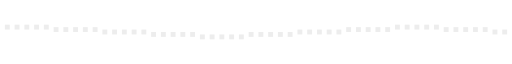
t = 0.00 s
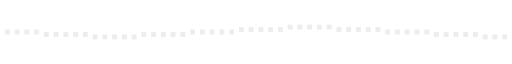
t = 2.55 s
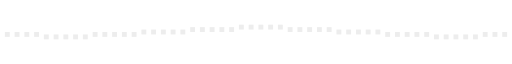
t = 2.80 s
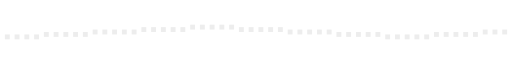
t = 3.05 s
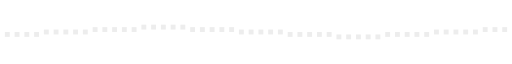
t = 3.30 s
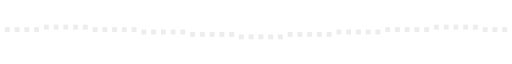
t = 3.80 s

The animated SVG that drew these frames (rendered in a browser with its animation timeline set to each time). Animation: 1 CSS @keyframes rule; one cycle of 4.55 s, repeats indefinitely.

<svg xmlns="http://www.w3.org/2000/svg" width="840" height="40" viewBox="0 0 840 40" shape-rendering="crispEdges" role="img" aria-label="pixel divider"><title>pixel divider</title><style>
.px{fill:#ededed}
.wave{animation:wave 2s steps(4,end) infinite}
@keyframes wave{0%,100%{transform:translateY(-8px)}50%{transform:translateY(8px)}}
@media (prefers-reduced-motion: reduce){*{animation:none!important}}
</style><rect class="px wave" x="8" y="16" width="8" height="8" style="animation-delay:-0.00s"/><rect class="px wave" x="24" y="16" width="8" height="8" style="animation-delay:-0.05s"/><rect class="px wave" x="40" y="16" width="8" height="8" style="animation-delay:-0.10s"/><rect class="px wave" x="56" y="16" width="8" height="8" style="animation-delay:-0.15s"/><rect class="px wave" x="72" y="16" width="8" height="8" style="animation-delay:-0.20s"/><rect class="px wave" x="88" y="16" width="8" height="8" style="animation-delay:-0.25s"/><rect class="px wave" x="104" y="16" width="8" height="8" style="animation-delay:-0.30s"/><rect class="px wave" x="120" y="16" width="8" height="8" style="animation-delay:-0.35s"/><rect class="px wave" x="136" y="16" width="8" height="8" style="animation-delay:-0.40s"/><rect class="px wave" x="152" y="16" width="8" height="8" style="animation-delay:-0.45s"/><rect class="px wave" x="168" y="16" width="8" height="8" style="animation-delay:-0.50s"/><rect class="px wave" x="184" y="16" width="8" height="8" style="animation-delay:-0.55s"/><rect class="px wave" x="200" y="16" width="8" height="8" style="animation-delay:-0.60s"/><rect class="px wave" x="216" y="16" width="8" height="8" style="animation-delay:-0.65s"/><rect class="px wave" x="232" y="16" width="8" height="8" style="animation-delay:-0.70s"/><rect class="px wave" x="248" y="16" width="8" height="8" style="animation-delay:-0.75s"/><rect class="px wave" x="264" y="16" width="8" height="8" style="animation-delay:-0.80s"/><rect class="px wave" x="280" y="16" width="8" height="8" style="animation-delay:-0.85s"/><rect class="px wave" x="296" y="16" width="8" height="8" style="animation-delay:-0.90s"/><rect class="px wave" x="312" y="16" width="8" height="8" style="animation-delay:-0.95s"/><rect class="px wave" x="328" y="16" width="8" height="8" style="animation-delay:-1.00s"/><rect class="px wave" x="344" y="16" width="8" height="8" style="animation-delay:-1.05s"/><rect class="px wave" x="360" y="16" width="8" height="8" style="animation-delay:-1.10s"/><rect class="px wave" x="376" y="16" width="8" height="8" style="animation-delay:-1.15s"/><rect class="px wave" x="392" y="16" width="8" height="8" style="animation-delay:-1.20s"/><rect class="px wave" x="408" y="16" width="8" height="8" style="animation-delay:-1.25s"/><rect class="px wave" x="424" y="16" width="8" height="8" style="animation-delay:-1.30s"/><rect class="px wave" x="440" y="16" width="8" height="8" style="animation-delay:-1.35s"/><rect class="px wave" x="456" y="16" width="8" height="8" style="animation-delay:-1.40s"/><rect class="px wave" x="472" y="16" width="8" height="8" style="animation-delay:-1.45s"/><rect class="px wave" x="488" y="16" width="8" height="8" style="animation-delay:-1.50s"/><rect class="px wave" x="504" y="16" width="8" height="8" style="animation-delay:-1.55s"/><rect class="px wave" x="520" y="16" width="8" height="8" style="animation-delay:-1.60s"/><rect class="px wave" x="536" y="16" width="8" height="8" style="animation-delay:-1.65s"/><rect class="px wave" x="552" y="16" width="8" height="8" style="animation-delay:-1.70s"/><rect class="px wave" x="568" y="16" width="8" height="8" style="animation-delay:-1.75s"/><rect class="px wave" x="584" y="16" width="8" height="8" style="animation-delay:-1.80s"/><rect class="px wave" x="600" y="16" width="8" height="8" style="animation-delay:-1.85s"/><rect class="px wave" x="616" y="16" width="8" height="8" style="animation-delay:-1.90s"/><rect class="px wave" x="632" y="16" width="8" height="8" style="animation-delay:-1.95s"/><rect class="px wave" x="648" y="16" width="8" height="8" style="animation-delay:-2.00s"/><rect class="px wave" x="664" y="16" width="8" height="8" style="animation-delay:-2.05s"/><rect class="px wave" x="680" y="16" width="8" height="8" style="animation-delay:-2.10s"/><rect class="px wave" x="696" y="16" width="8" height="8" style="animation-delay:-2.15s"/><rect class="px wave" x="712" y="16" width="8" height="8" style="animation-delay:-2.20s"/><rect class="px wave" x="728" y="16" width="8" height="8" style="animation-delay:-2.25s"/><rect class="px wave" x="744" y="16" width="8" height="8" style="animation-delay:-2.30s"/><rect class="px wave" x="760" y="16" width="8" height="8" style="animation-delay:-2.35s"/><rect class="px wave" x="776" y="16" width="8" height="8" style="animation-delay:-2.40s"/><rect class="px wave" x="792" y="16" width="8" height="8" style="animation-delay:-2.45s"/><rect class="px wave" x="808" y="16" width="8" height="8" style="animation-delay:-2.50s"/><rect class="px wave" x="824" y="16" width="8" height="8" style="animation-delay:-2.55s"/></svg>
